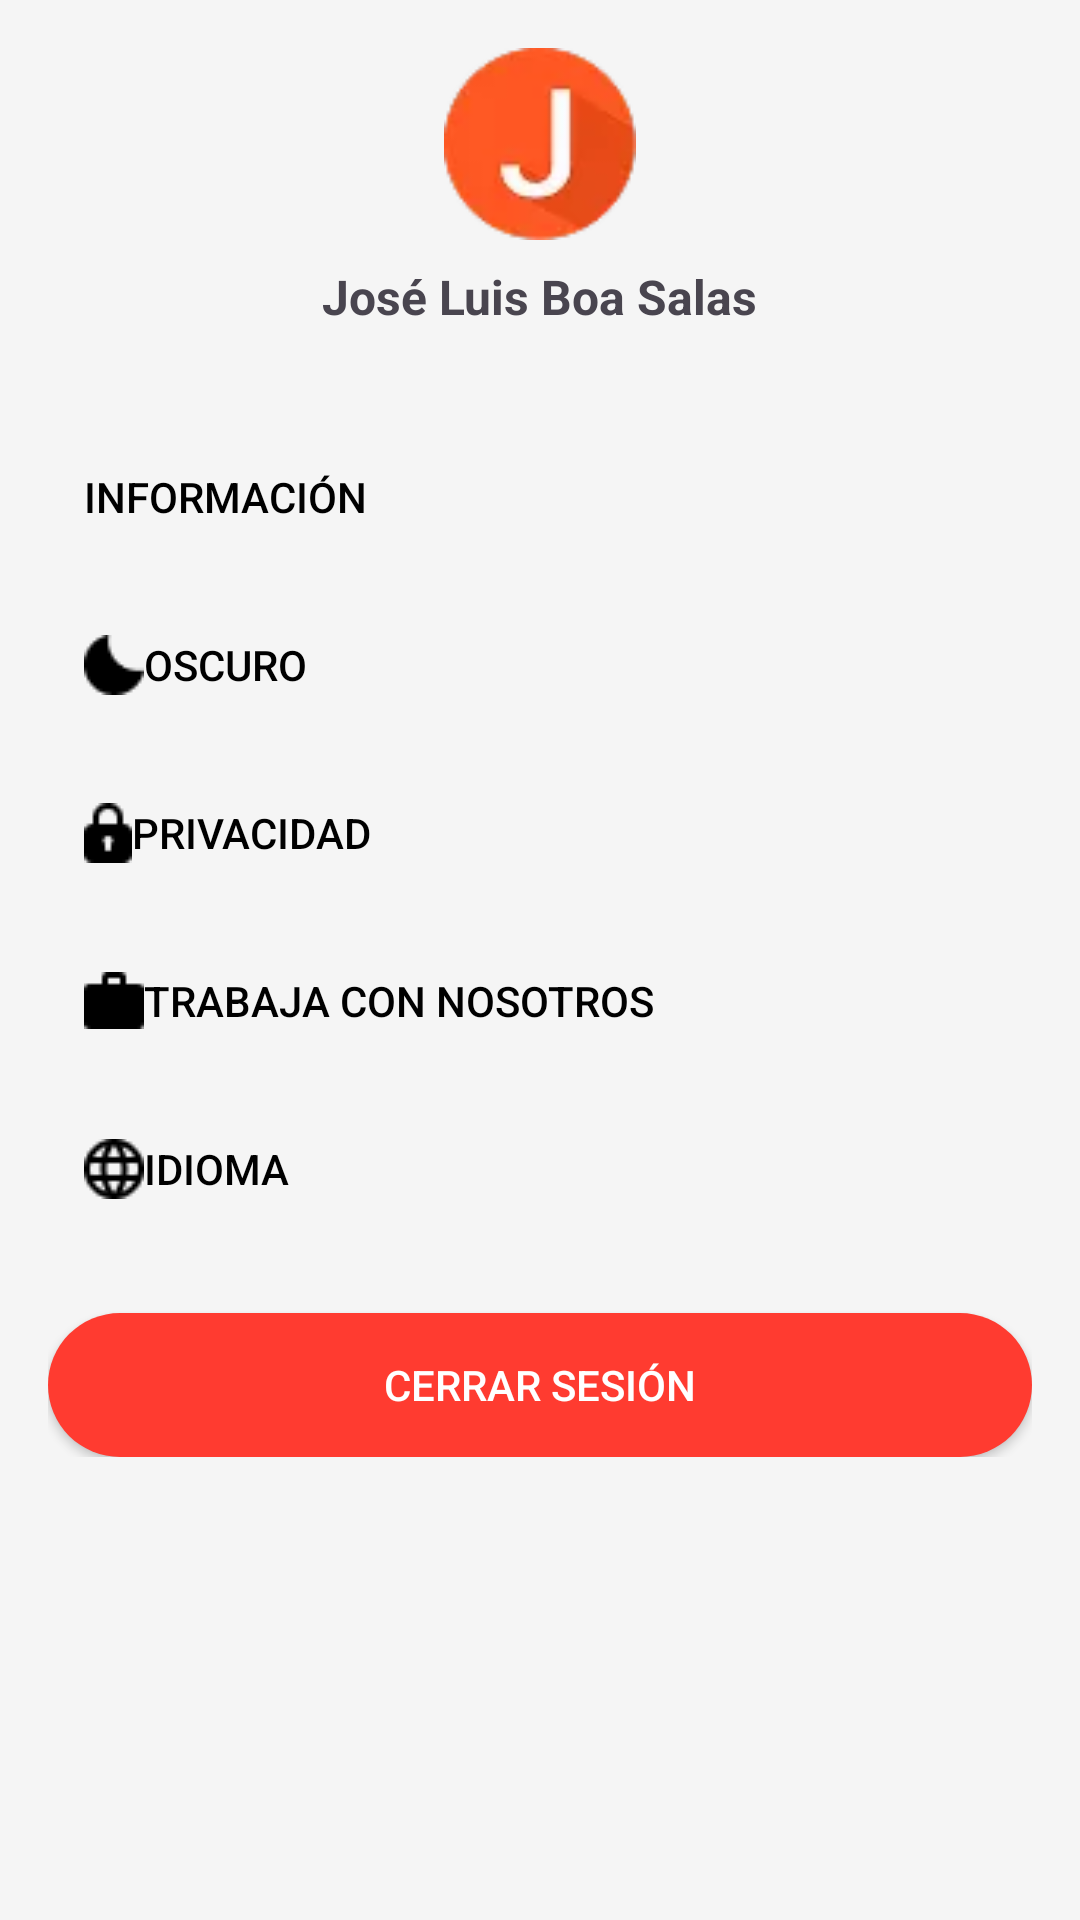

The Android layout XML behind this screen, and the referenced resources:
<!-- AndroidManifest.xml: application theme Theme.ProyectoAdaptacionFigmaCristian -->
<!-- res/layout/fragment_menu.xml -->
<?xml version="1.0" encoding="utf-8"?>
<LinearLayout
    xmlns:android="http://schemas.android.com/apk/res/android"
    android:layout_width="match_parent"
    android:layout_height="match_parent"
    android:orientation="vertical"
    android:padding="16dp"
    android:background="#F5F5F5">

    
    <LinearLayout
        android:layout_width="wrap_content"
        android:layout_height="wrap_content"
        android:orientation="vertical"
        android:layout_gravity="center_horizontal"
        android:layout_marginBottom="24dp">

        <ImageView
            android:id="@+id/profileImage"
            android:layout_width="64dp"
            android:layout_height="64dp"
            android:src="@drawable/logoperfil"
            android:scaleType="centerCrop"
            android:layout_gravity="center_horizontal"
            android:layout_marginBottom="8dp" />

        <TextView
            android:id="@+id/tvName"
            android:layout_width="wrap_content"
            android:layout_height="wrap_content"
            android:text="José Luis Boa Salas"
            android:textSize="16sp"
            android:textStyle="bold"
            android:layout_gravity="center_horizontal"
            android:layout_marginBottom="8dp" />

    </LinearLayout>

    
    <LinearLayout
        android:layout_width="match_parent"
        android:layout_height="wrap_content"
        android:orientation="vertical">

        <Button
            android:layout_width="match_parent"
            android:layout_height="wrap_content"
            android:text="Información"
            android:drawableStart="@drawable/iconousuario"
            android:background="@android:color/transparent"
            android:textColor="#000000"
            android:gravity="start|center_vertical"
            android:padding="12dp"
            android:layout_marginBottom="8dp" />

        <Button
            android:layout_width="match_parent"
            android:layout_height="wrap_content"
            android:text="Oscuro"
            android:drawableStart="@drawable/iconomodooscuro"
            android:background="@android:color/transparent"
            android:textColor="#000000"
            android:gravity="start|center_vertical"
            android:padding="12dp"
            android:layout_marginBottom="8dp" />

        <Button
            android:layout_width="match_parent"
            android:layout_height="wrap_content"
            android:text="Privacidad"
            android:drawableStart="@drawable/candadoicono"
            android:background="@android:color/transparent"
            android:textColor="#000000"
            android:gravity="start|center_vertical"
            android:padding="12dp"
            android:layout_marginBottom="8dp" />

        <Button
            android:layout_width="match_parent"
            android:layout_height="wrap_content"
            android:text="Trabaja con nosotros"
            android:drawableStart="@drawable/maletaicono"
            android:background="@android:color/transparent"
            android:textColor="#000000"
            android:gravity="start|center_vertical"
            android:padding="12dp"
            android:layout_marginBottom="8dp" />

        <Button
            android:layout_width="match_parent"
            android:layout_height="wrap_content"
            android:text="Idioma"
            android:drawableStart="@drawable/idiomaicono"
            android:background="@android:color/transparent"
            android:textColor="#000000"
            android:gravity="start|center_vertical"
            android:padding="12dp"
            android:layout_marginBottom="24dp" />

        
        <Button
            android:id="@+id/btnLogout"
            android:layout_width="match_parent"
            android:layout_height="wrap_content"
            android:text="Cerrar Sesión"
            android:background="@drawable/button_red"
            android:textColor="@android:color/white"
            android:gravity="center"
            android:padding="12dp" />

    </LinearLayout>

</LinearLayout>
<!-- resources referenced by this layout -->
<resources>
  <!-- drawable button_red (drawable) -->
  <?xml version="1.0" encoding="utf-8"?>
  <shape xmlns:android="http://schemas.android.com/apk/res/android">
      <solid android:color="#FF3B30"/>
      <corners android:radius="24dp"/>
  </shape>
  <!-- drawable candadoicono: png bitmap (drawable, 294 bytes) -->
  <!-- drawable iconomodooscuro: png bitmap (drawable, 296 bytes) -->
  <!-- drawable idiomaicono: png bitmap (drawable, 396 bytes) -->
  <!-- drawable logoperfil: webp bitmap (drawable, 1456 bytes) -->
  <!-- drawable maletaicono: png bitmap (drawable, 213 bytes) -->
  <style name="Theme.ProyectoAdaptacionFigmaCristian" parent="Base.Theme.ProyectoAdaptacionFigmaCristian" />
  <style name="Base.Theme.ProyectoAdaptacionFigmaCristian" parent="Theme.Material3.DayNight.NoActionBar">
          
          
      </style>
</resources>
